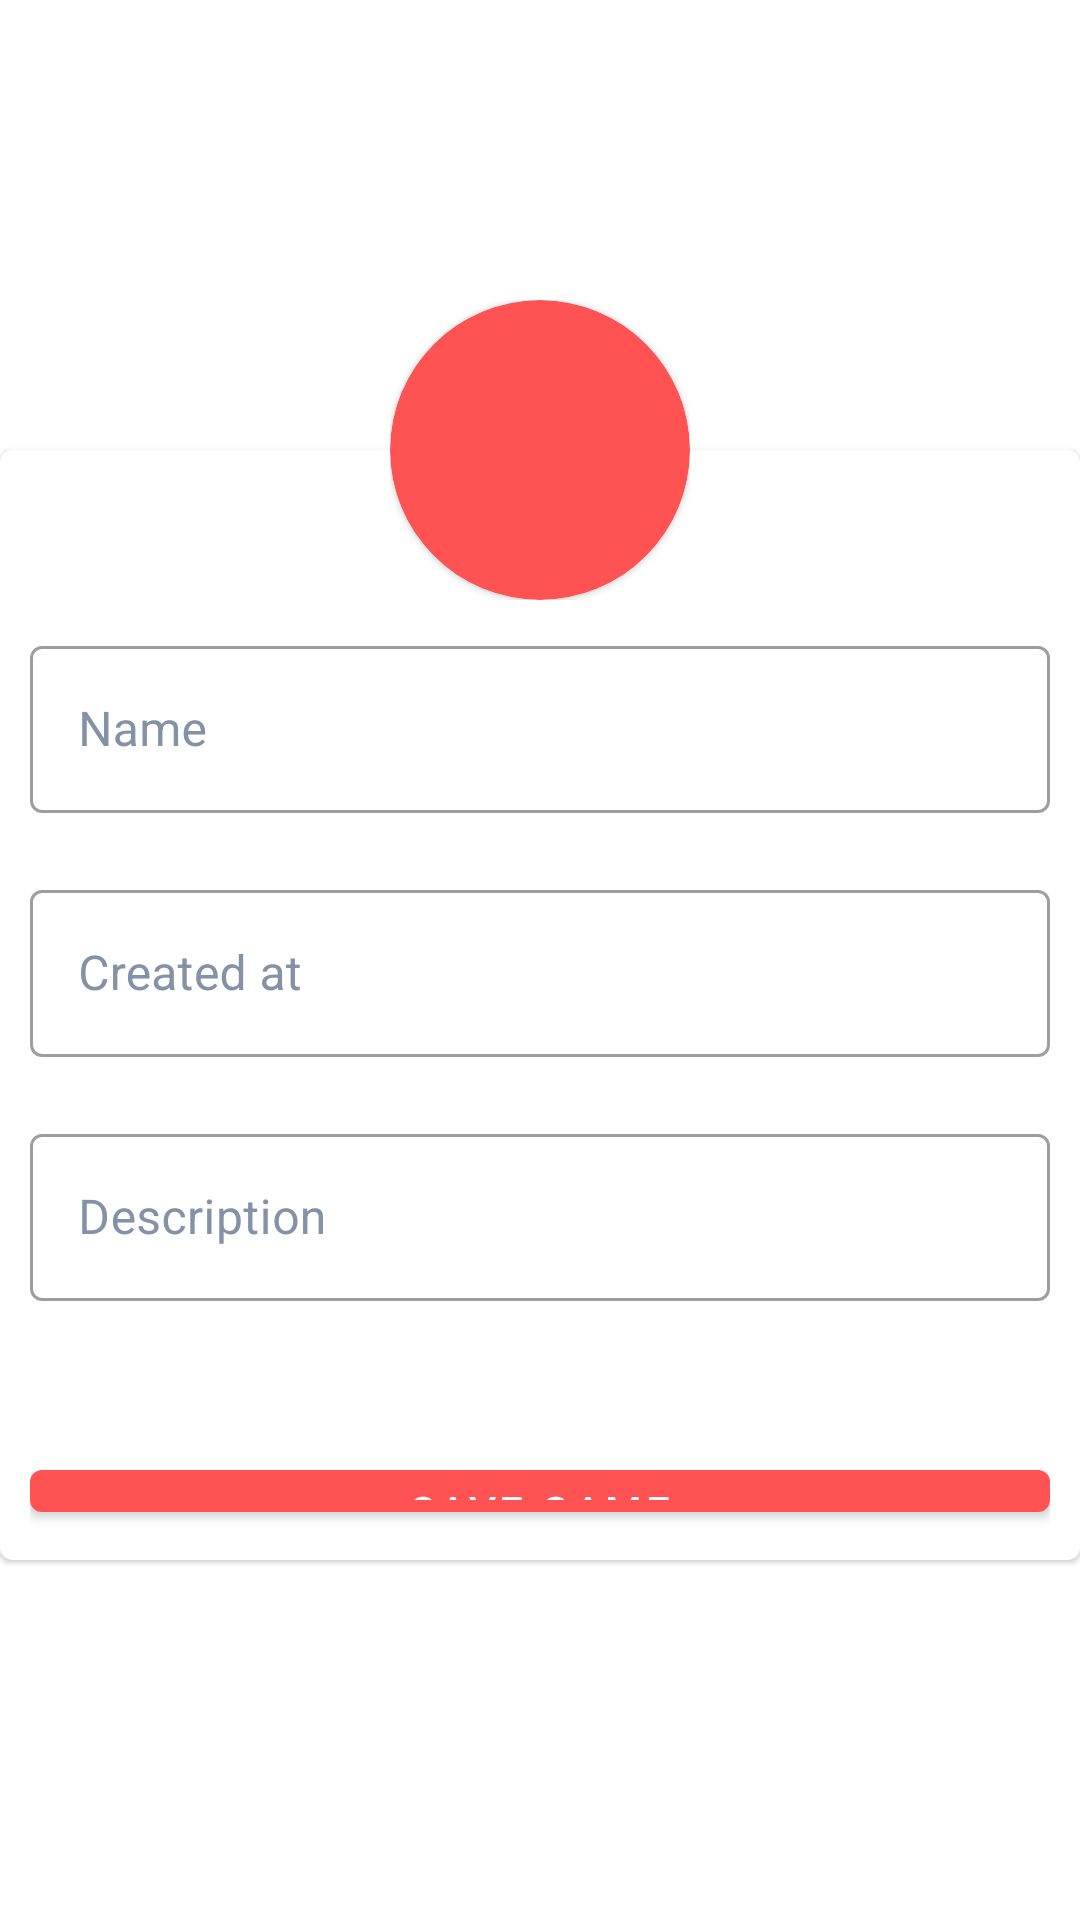

The Android layout XML behind this screen, and the referenced resources:
<!-- AndroidManifest.xml: application theme Theme.Desafio4 -->
<!-- res/layout/fragment_new_game.xml -->
<?xml version="1.0" encoding="utf-8"?>
<androidx.constraintlayout.widget.ConstraintLayout xmlns:android="http://schemas.android.com/apk/res/android"
    xmlns:tools="http://schemas.android.com/tools"
    android:layout_width="match_parent"
    android:layout_height="match_parent"
    xmlns:app="http://schemas.android.com/apk/res-auto"
    tools:context=".newgame.view.NewGameFragment"
    android:background="@drawable/backgroud">
    <FrameLayout
        android:layout_width="wrap_content"
        android:layout_height="wrap_content"
        android:translationZ="2dp"
        app:layout_constraintBottom_toTopOf="@id/mcvNewGame"
        app:layout_constraintEnd_toEndOf="@id/mcvNewGame"
        app:layout_constraintStart_toStartOf="@id/mcvNewGame"
        app:layout_constraintTop_toTopOf="@id/mcvNewGame">
    <com.google.android.material.card.MaterialCardView
        android:id="@+id/mcvImageNewGame"
        android:layout_width="@dimen/dim_100_dp"
        android:layout_height="@dimen/dim_100_dp"
        app:cardCornerRadius="@dimen/dim_50_dp"
        android:backgroundTint="@color/secundary"
        android:padding="@dimen/dim_10_dp">
        <ImageView
            android:id="@+id/ivGameNewGame"
            android:layout_width="match_parent"
            android:layout_height="match_parent"
            android:padding="@dimen/dim_10_dp"
            android:src="@drawable/ic_baseline_camera_alt_10"/>

    </com.google.android.material.card.MaterialCardView>
    </FrameLayout>

    <com.google.android.material.card.MaterialCardView
        android:id="@+id/mcvNewGame"
        android:layout_width="match_parent"
        android:layout_height="match_parent"
        android:layout_marginTop="150dp"
        android:layout_marginBottom="120dp"
        app:layout_constraintBottom_toBottomOf="parent"
        app:layout_constraintEnd_toEndOf="parent"
        app:layout_constraintStart_toStartOf="parent"
        app:layout_constraintTop_toTopOf="parent"
        android:padding="@dimen/dim_10_dp">
        <LinearLayout
            android:layout_width="match_parent"
            android:layout_height="match_parent"
            android:padding="@dimen/dim_10_dp"
            android:layout_marginTop="@dimen/dim_50_dp"
            android:orientation="vertical">

        <com.google.android.material.textfield.TextInputLayout
            style="@style/Widget.MaterialComponents.TextInputLayout.OutlinedBox"
            android:layout_width="match_parent"
            android:layout_height="wrap_content"
            android:hint="@string/name"
            android:textColorHint="@color/text_hint"
            app:errorEnabled="true">

            <com.google.android.material.textfield.TextInputEditText
                android:id="@+id/edtNameNewGame"
                android:layout_width="match_parent"
                android:layout_height="wrap_content"
                android:inputType="textEmailAddress" />
        </com.google.android.material.textfield.TextInputLayout>


        <com.google.android.material.textfield.TextInputLayout
            style="@style/Widget.MaterialComponents.TextInputLayout.OutlinedBox"
            android:layout_width="match_parent"
            android:layout_height="wrap_content"
            android:hint="@string/created_at"
            android:textColorHint="@color/text_hint"
            app:errorEnabled="true">

            <com.google.android.material.textfield.TextInputEditText
                android:id="@+id/edtCreateAtNewGame"
                android:layout_width="match_parent"
                android:layout_height="wrap_content"
                android:inputType="textEmailAddress" />
        </com.google.android.material.textfield.TextInputLayout>

        <com.google.android.material.textfield.TextInputLayout
            style="@style/Widget.MaterialComponents.TextInputLayout.OutlinedBox"
            android:layout_width="match_parent"
            android:layout_height="wrap_content"
            android:hint="@string/description"
            android:textColorHint="@color/text_hint"
            app:errorEnabled="true">

            <com.google.android.material.textfield.TextInputEditText
                android:id="@+id/edtDescriptionNewGame"
                android:layout_width="match_parent"
                android:layout_height="wrap_content"
                android:inputType="textEmailAddress"
                android:lines="6" />
        </com.google.android.material.textfield.TextInputLayout>
            <com.google.android.material.button.MaterialButton
                android:id="@+id/btnSaveNewGame"
                android:layout_marginTop="@dimen/dim_30_dp"
                android:layout_width="match_parent"
                android:layout_height="wrap_content"
                android:text="@string/save_game"/>
        </LinearLayout>
    </com.google.android.material.card.MaterialCardView>

</androidx.constraintlayout.widget.ConstraintLayout>
<!-- resources referenced by this layout -->
<resources>
  <color name="secundary">#FF5252</color>
  <color name="text_hint">#8492A6</color>
  <dimen name="dim_100_dp">100dp</dimen>
  <dimen name="dim_10_dp">10dp</dimen>
  <dimen name="dim_30_dp">30dp</dimen>
  <dimen name="dim_50_dp">50dp</dimen>
  <string name="created_at">Created at</string>
  <string name="description">Description</string>
  <string name="name">Name</string>
  <string name="save_game">SAVE GAME</string>
  <style name="Theme.Desafio4" parent="Theme.MaterialComponents.DayNight.NoActionBar">
          
          <item name="colorPrimary">@color/secundary</item>
          <item name="colorPrimaryVariant">@color/purple_700</item>
          <item name="colorOnPrimary">@color/white</item>
          
          <item name="colorSecondary">@color/teal_200</item>
          <item name="colorSecondaryVariant">@color/teal_700</item>
          <item name="colorOnSecondary">@color/black</item>
          
          <item name="android:statusBarColor" tools:targetApi="l">?attr/colorPrimaryVariant</item>
          
      </style>
  <color name="purple_700">#00796B</color>
  <color name="white">#FFFFFFFF</color>
  <color name="teal_200">#FF5252</color>
  <color name="teal_700">#FF018786</color>
  <color name="black">#FF000000</color>
</resources>
